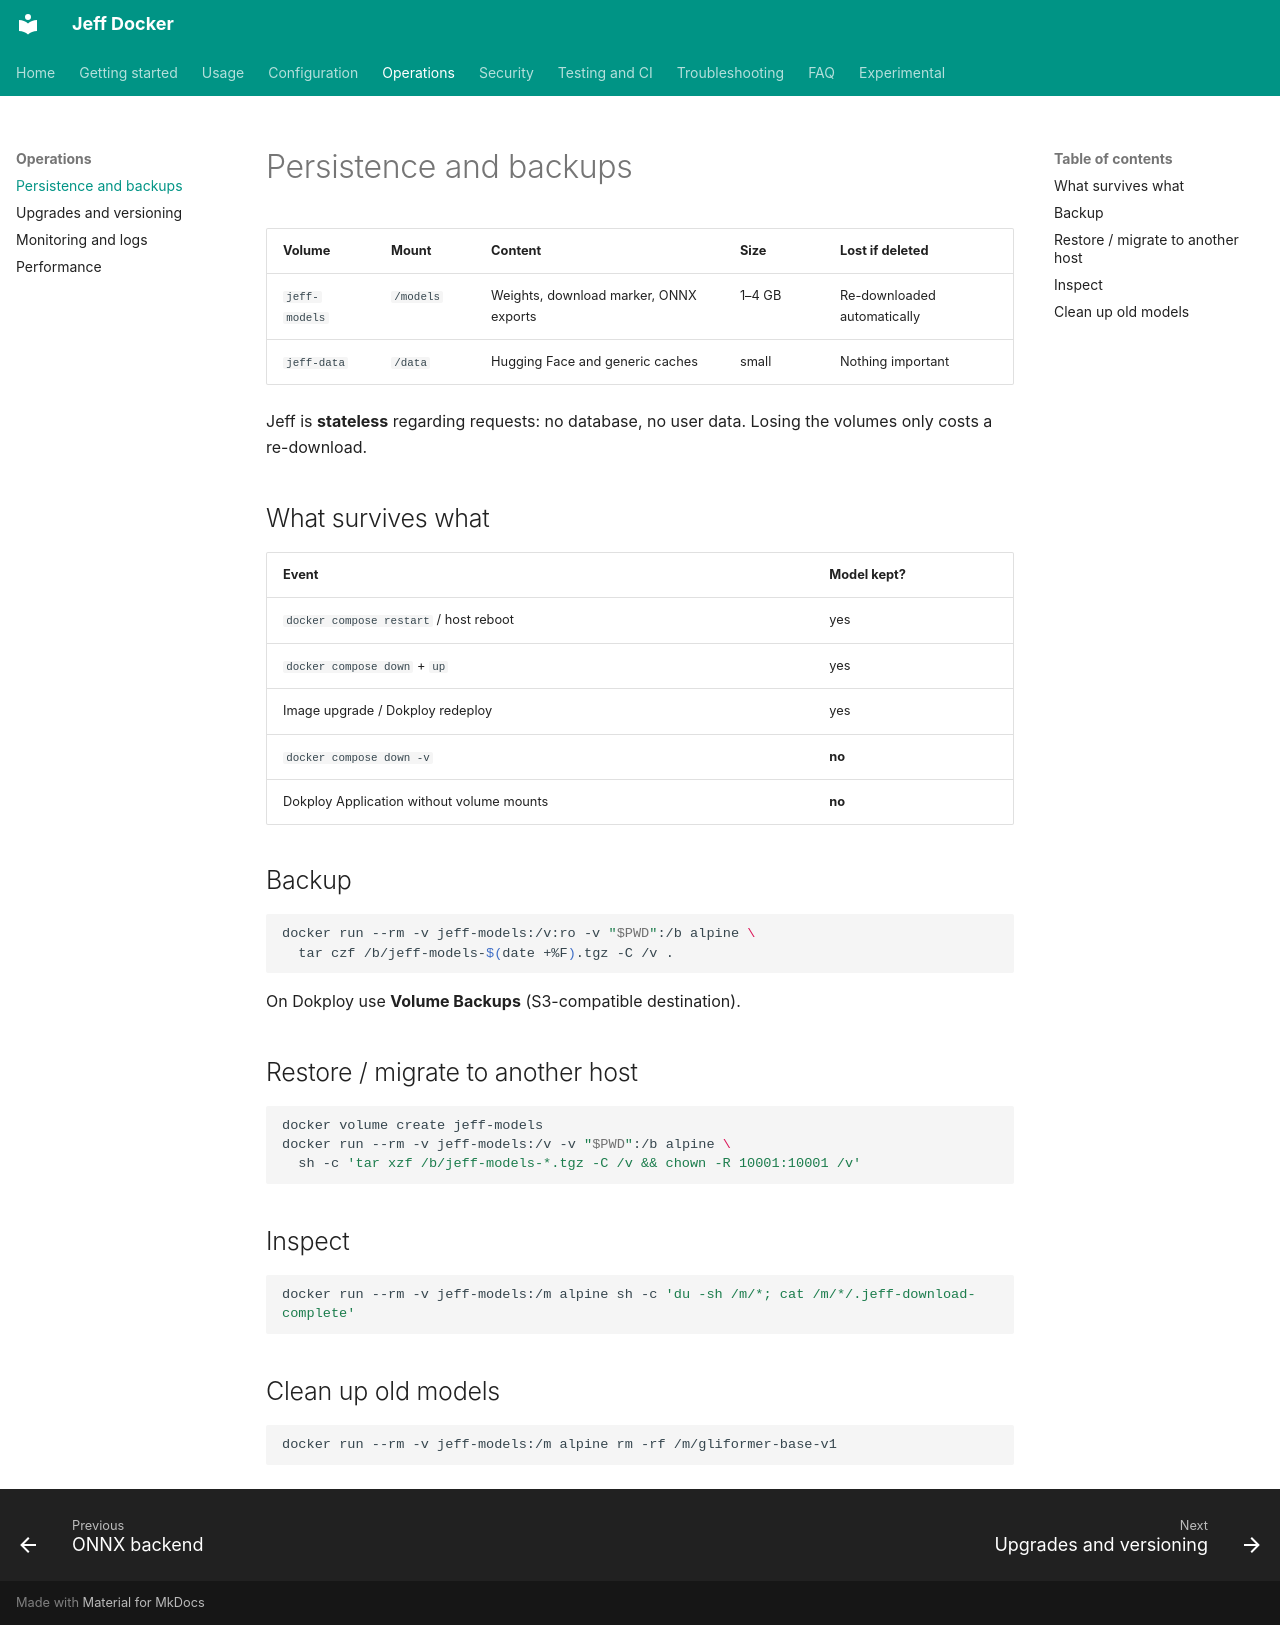

repository: tommasomarchionni/jeff-docker · page: persistence/index.html · generator: mkdocs

# Persistence and backups

| Volume | Mount | Content | Size | Lost if deleted |
|---|---|---|---|---|
| `jeff-models` | `/models` | Weights, download marker, ONNX exports | 1–4 GB | Re-downloaded automatically |
| `jeff-data` | `/data` | Hugging Face and generic caches | small | Nothing important |

Jeff is **stateless** regarding requests: no database, no user data.
Losing the volumes only costs a re-download.

## What survives what

| Event | Model kept? |
|---|---|
| `docker compose restart` / host reboot | yes |
| `docker compose down` + `up` | yes |
| Image upgrade / Dokploy redeploy | yes |
| `docker compose down -v` | **no** |
| Dokploy Application without volume mounts | **no** |

## Backup

```bash
docker run --rm -v jeff-models:/v:ro -v "$PWD":/b alpine \
  tar czf /b/jeff-models-$(date +%F).tgz -C /v .
```

On Dokploy use **Volume Backups** (S3-compatible destination).

## Restore / migrate to another host

```bash
docker volume create jeff-models
docker run --rm -v jeff-models:/v -v "$PWD":/b alpine \
  sh -c 'tar xzf /b/jeff-models-*.tgz -C /v && chown -R 10001:10001 /v'
```

## Inspect

```bash
docker run --rm -v jeff-models:/m alpine sh -c 'du -sh /m/*; cat /m/*/.jeff-download-complete'
```

## Clean up old models

```bash
docker run --rm -v jeff-models:/m alpine rm -rf /m/gliformer-base-v1
```
